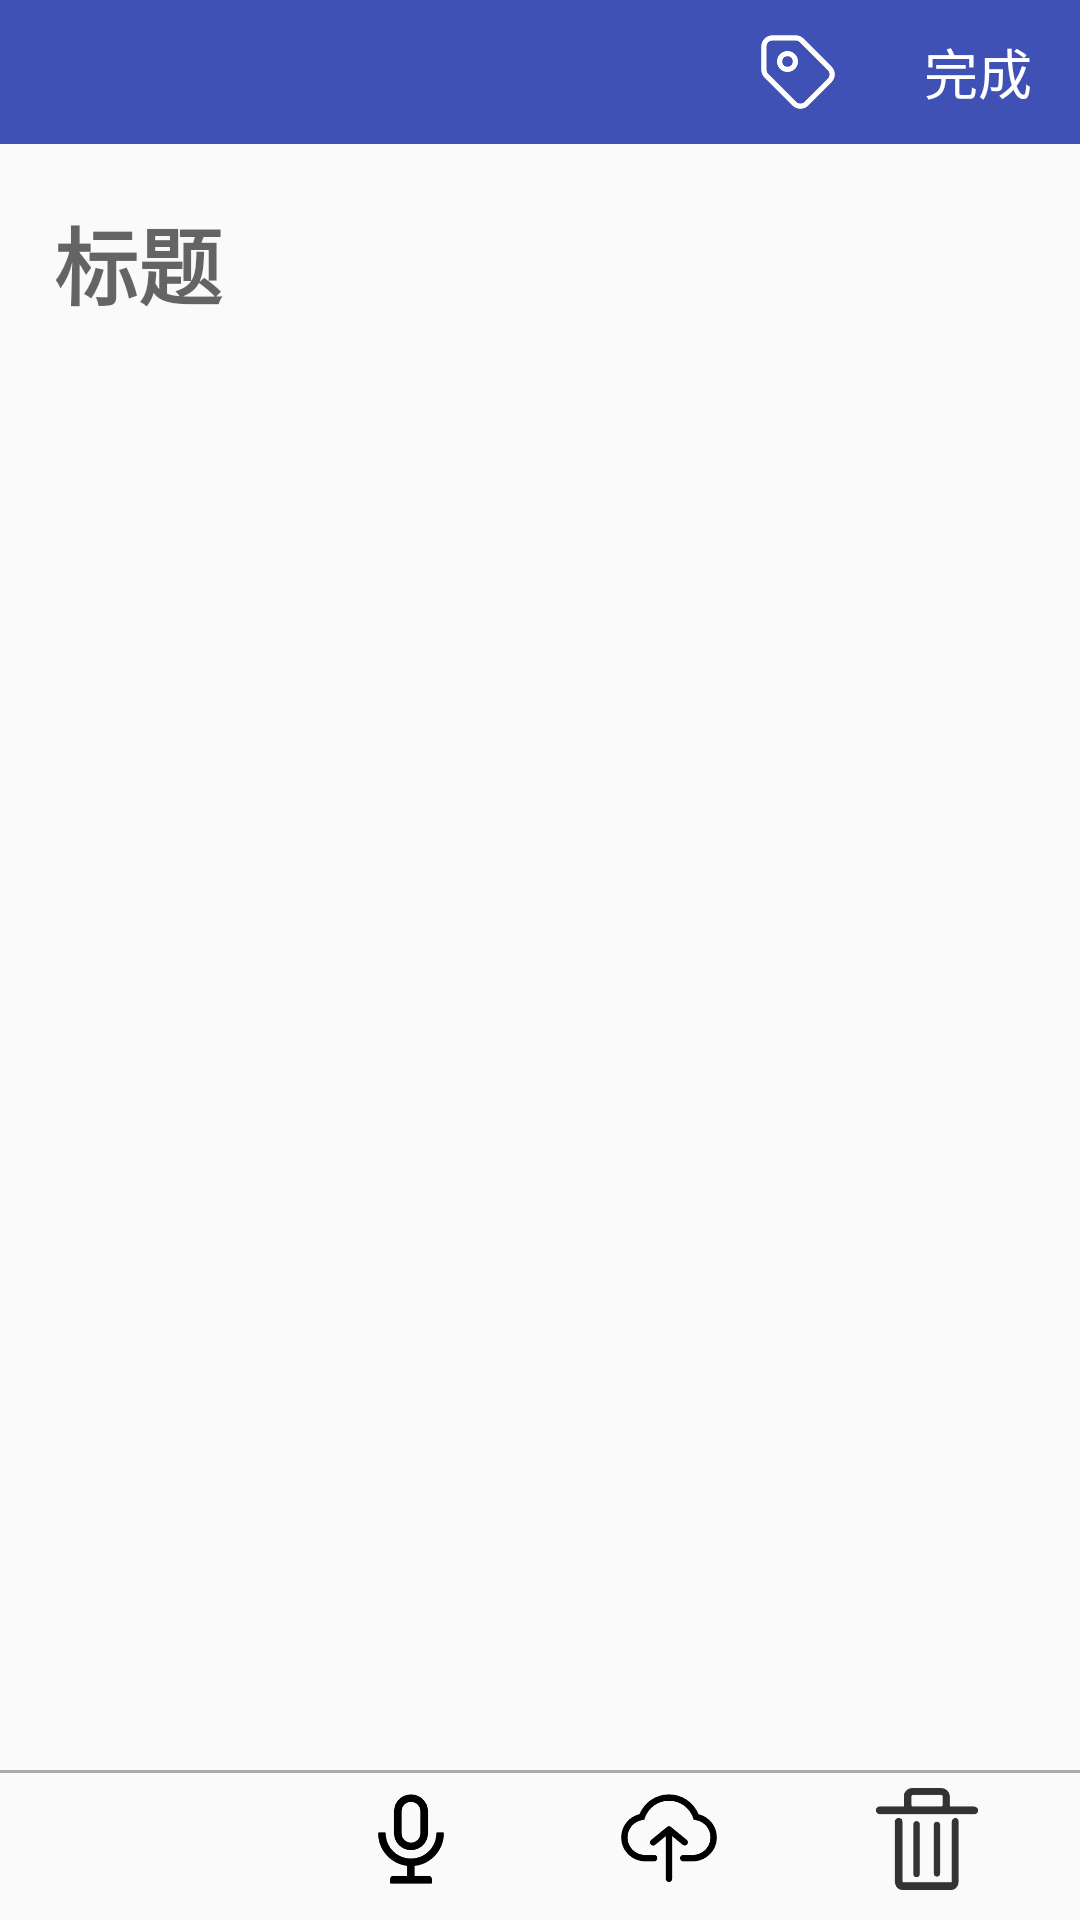

Android layout source for this screen:
<!-- AndroidManifest.xml: application theme Theme.AppCompat.Light.NoActionBar -->
<!-- res/layout/activity_note_detail.xml -->
<?xml version="1.0" encoding="utf-8"?>
<RelativeLayout xmlns:android="http://schemas.android.com/apk/res/android"
    xmlns:tools="http://schemas.android.com/tools"
    android:layout_width="match_parent"
    android:layout_height="match_parent"
    tools:context="com.example.myapplication.AddNoteActivity">

    <androidx.appcompat.widget.Toolbar
        android:id="@+id/toolbar"
        android:layout_width="match_parent"
        android:layout_height="48dp"
        android:background="@color/colorPrimary">

        <TextView
            android:id="@+id/tvComplete"
            android:layout_width="wrap_content"
            android:layout_height="wrap_content"
            android:layout_gravity="end|center_vertical"
            android:paddingEnd="16dp"
            android:text="完成"
            android:textColor="@android:color/white"
            android:textSize="18sp"
            android:clickable="true"
            android:focusable="true"/>

        <ImageView
            android:id="@+id/ivTag"
            android:layout_width="28dp"
            android:layout_height="28dp"
            android:layout_gravity="right"
            android:layout_marginRight="28dp"
            android:gravity="center"
            android:src="@drawable/tag" />

    </androidx.appcompat.widget.Toolbar>

    <ScrollView
        android:layout_width="match_parent"
        android:layout_height="wrap_content"
        android:layout_above="@+id/llBottom"
        android:layout_below="@+id/toolbar"
        android:id="@+id/scroll"
        android:layout_marginTop="1dp"
        android:layout_marginBottom="3dp">


        <LinearLayout
            android:layout_width="match_parent"
            android:layout_height="wrap_content"
            android:orientation="vertical"
            android:id="@+id/linearLayout">

            <EditText
                android:id="@+id/etTitle"
                android:layout_width="match_parent"
                android:layout_height="wrap_content"
                android:layout_marginLeft="18dp"
                android:layout_marginTop="18dp"
                android:layout_marginRight="16dp"
                android:layout_marginBottom="8dp"
                android:background="@null"
                android:gravity="top|center_vertical"
                android:hint="@string/add_note_text_title"
                android:textSize="28sp"
                android:textStyle="bold" />
        </LinearLayout>
    </ScrollView>

    <LinearLayout
        android:id="@+id/llBottom"
        android:layout_width="match_parent"
        android:layout_height="40dp"
        android:layout_alignParentBottom="true"
        android:layout_marginBottom="10dp"
        android:orientation="vertical"
        >

        <View
            android:layout_width="match_parent"
            android:layout_height="1dp"
            android:background="@android:color/darker_gray" />

        <LinearLayout
            android:layout_marginTop="5dp"
            android:layout_width="match_parent"
            android:layout_height="match_parent"
            android:orientation="horizontal">

            <ImageView
                android:id="@+id/ivImage"
                style="@style/add_new_note_menu"
                android:src="@drawable/image" />

            <ImageView
                android:id="@+id/ivAudio"
                style="@style/add_new_note_menu"
                android:src="@drawable/audio"/>
            <ImageView
                android:id="@+id/ivUpload"
                style="@style/add_new_note_menu"
                android:src="@drawable/upload"/>

            <ImageView
                android:id="@+id/ivDelete"
                style="@style/add_new_note_menu"
                android:layout_marginRight="16dp"
                android:src="@drawable/delete"/>
        </LinearLayout>

    </LinearLayout>
</RelativeLayout>
<!-- resources referenced by this layout -->
<resources>
  <color name="colorPrimary">#3F51B5</color>
  <!-- drawable audio: png bitmap (drawable, 3589 bytes) -->
  <!-- drawable delete: png bitmap (drawable, 3272 bytes) -->
  <!-- drawable tag: png bitmap (drawable, 3447 bytes) -->
  <!-- drawable upload: png bitmap (drawable, 4143 bytes) -->
  <string name="add_note_text_title">标题</string>
  <style name="add_new_note_menu">
          <item name="android:layout_width">0dp</item>
          <item name="android:layout_height">match_parent</item>
          <item name="android:layout_weight">1</item>
          <item name="android:gravity">center</item>
          <item name="android:textColor">@color/colorPrimary</item>
          <item name="android:layout_marginLeft">16dp</item>
      </style>
</resources>
